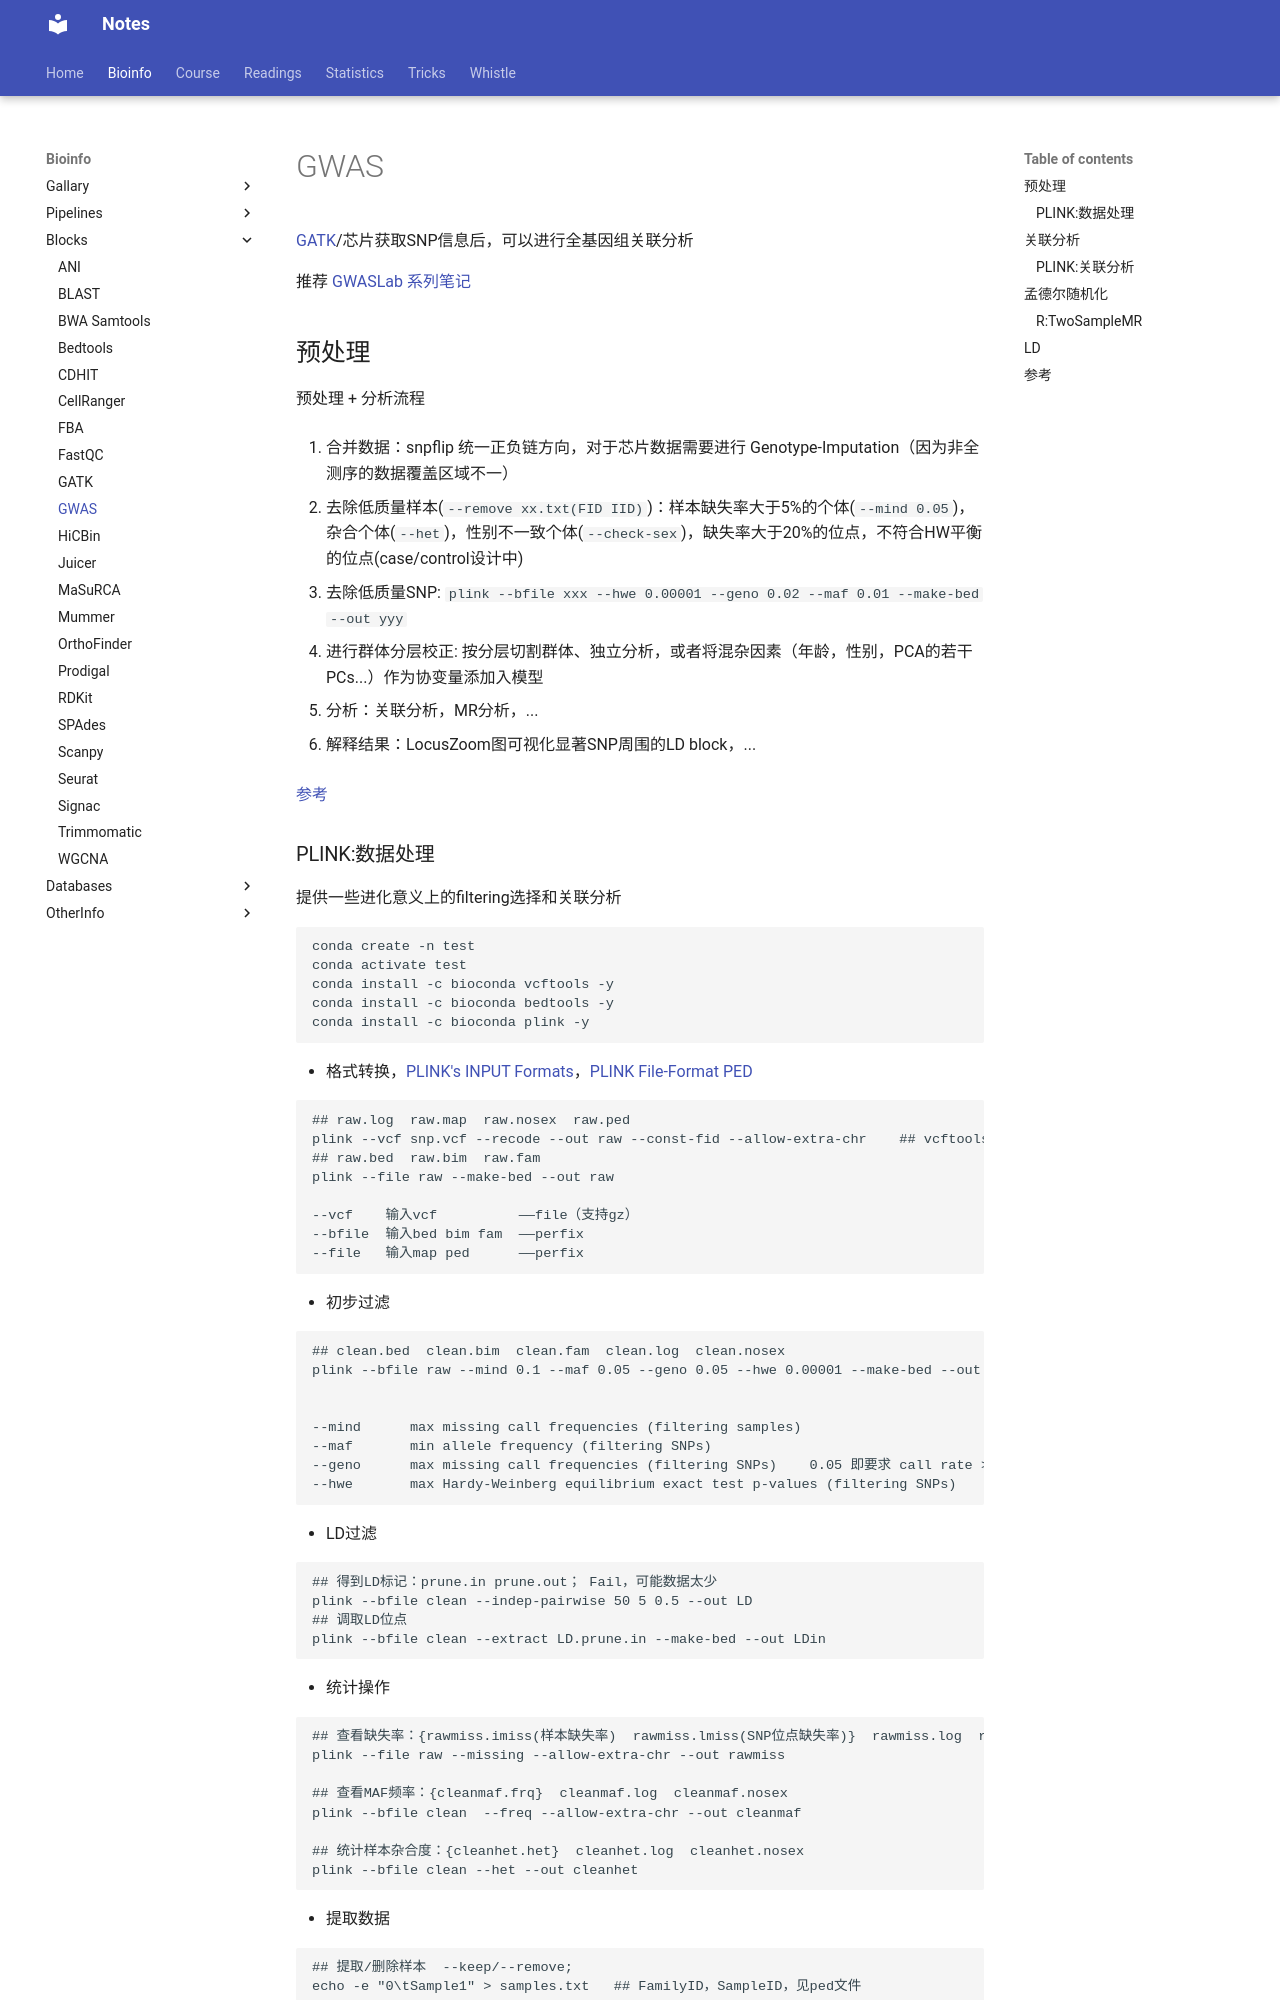

repository: Jiarong-L/notes · page: Bioinfo/_Blocks/GWAS/index.html · generator: mkdocs



[GATK](GATK.md)/芯片获取SNP信息后，可以进行全基因组关联分析

推荐 [GWASLab 系列笔记](https://gwaslab.org/2021/03/29/ld-score-regression/)

## 预处理

预处理 + 分析流程

1. 合并数据：snpflip 统一正负链方向，对于芯片数据需要进行 Genotype-Imputation（因为非全测序的数据覆盖区域不一）

2. 去除低质量样本(```--remove xx.txt(FID IID)```)：样本缺失率大于5%的个体(```--mind 0.05```)，杂合个体(```--het```)，性别不一致个体(```--check-sex```)，缺失率大于20%的位点，不符合HW平衡的位点(case/control设计中)

3. 去除低质量SNP: ```plink --bfile xxx --hwe 0.00001 --geno 0.02 --maf 0.01 --make-bed --out yyy```

4. 进行群体分层校正: 按分层切割群体、独立分析，或者将混杂因素（年龄，性别，PCA的若干PCs...）作为协变量添加入模型

5. 分析：关联分析，MR分析，...

6. 解释结果：LocusZoom图可视化显著SNP周围的LD block，...


[参考](https://www.cnblogs.com/chenwenyan/p/11803311.html)
